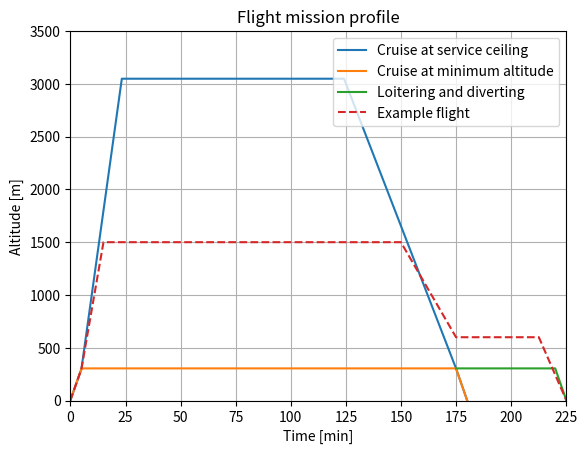

Reproduce this figure in Python.
 #-*- coding: utf-8 -*-
"""
Created on Tue May 12 11:54:55 2020

[redacted]
"""

#imports
import matplotlib.pyplot as plt
import numpy as np
ROC_VTOL= 5*60 #m/min
ROC_trans = 1*60 #m/min
ROC_horiz = 2.5*60 #m/min
V_cruise = 61*60 #m/min
ROD_horiz =2*60 #m/min
ROD_trans = 1*60 #m/min
ROD_VTOL = 1*60 #m/s

hmax = 3048# m
hmin = 304.8

Endurance =3*60 #min
Divergeendurance = 45 #min
Range = 300*1000 #m

#from start to end of VTOL
h1 = 5 #m set by Kushagra book
t1 = h1/ROC_VTOL

#from VTOL to end of transition
#h2 = 11 #m #V2
t2 = 5 # 5 mins for full VTOL power
h2 = ROC_trans*t2

# end of transition to end of horizontal climb
t3_min = t2+ (hmin-h2)/ROC_horiz
t3_max = t2+(hmax-h2)/ROC_horiz


#end VTOL
t_end = Endurance

#VTOL to end
h6 = 5#m
t6 = t_end - h6/ROD_VTOL

#transition to vtol
t5 = t6 - 5 #min for full VTOL power
h5 = h6 + ROD_trans*(t6-t5)

#horizontal to transition
t4_max = t5 - hmax/ROD_trans
t4_min = t5 - hmin/ROD_trans




# """
# #cruise profiles
timemax = [0, t1, t2, t3_max,t4_max, t5, t6, t_end]
timemin = [0, t1, t2, t3_min,t4_min, t5, t6, t_end]
altitudemax = [0, h1, h2, hmax, hmax,h5, h6, 0]
altitudemin = [0, h1, h2, hmin, hmin, h5, h6,  0]
#
#loiter
#
hl = hmin
tl = t_end + Divergeendurance - hmin/ROD_trans

tloiter = [t5,tl,t_end+Divergeendurance]
altitudeloiter = [hmin,hl,0]
#altitudeloiter = [304.8, 304.8, 0]
#
# Example flight
ROC_horiz_examp = 2*60
hexam = 1500 #m
hlexam = 600
tlexam = t_end +Divergeendurance - hexam/ROD_horiz
texam = t2+ (hexam-h2)/(ROC_horiz_examp)
texam2 = t5 - hexam/ROD_trans
timeexamp = [0,t1,t2,texam,texam2,t5,tlexam,t_end+Divergeendurance]
examplealts = [0,h1,h2,hexam,hexam,hlexam,hlexam,0]
#timeexamp = [0, 20, 160, 175, 215, 225]
#
 #plotting results
plt.title("Flight mission profile")
plt.ylabel("Altitude [m]")
plt.xlabel("Time [min]")
plt.xlim(0, 225)
plt.ylim(0, 3500)
plt.plot(timemax, altitudemax, label = "Cruise at service ceiling")
plt.plot(timemin, altitudemin, label = "Cruise at minimum altitude")
plt.plot(tloiter, altitudeloiter, label = "Loitering and diverting")
plt.plot(timeexamp, examplealts, label = "Example flight", linestyle='dashed')
plt.legend()
plt.grid()
plt.show()



